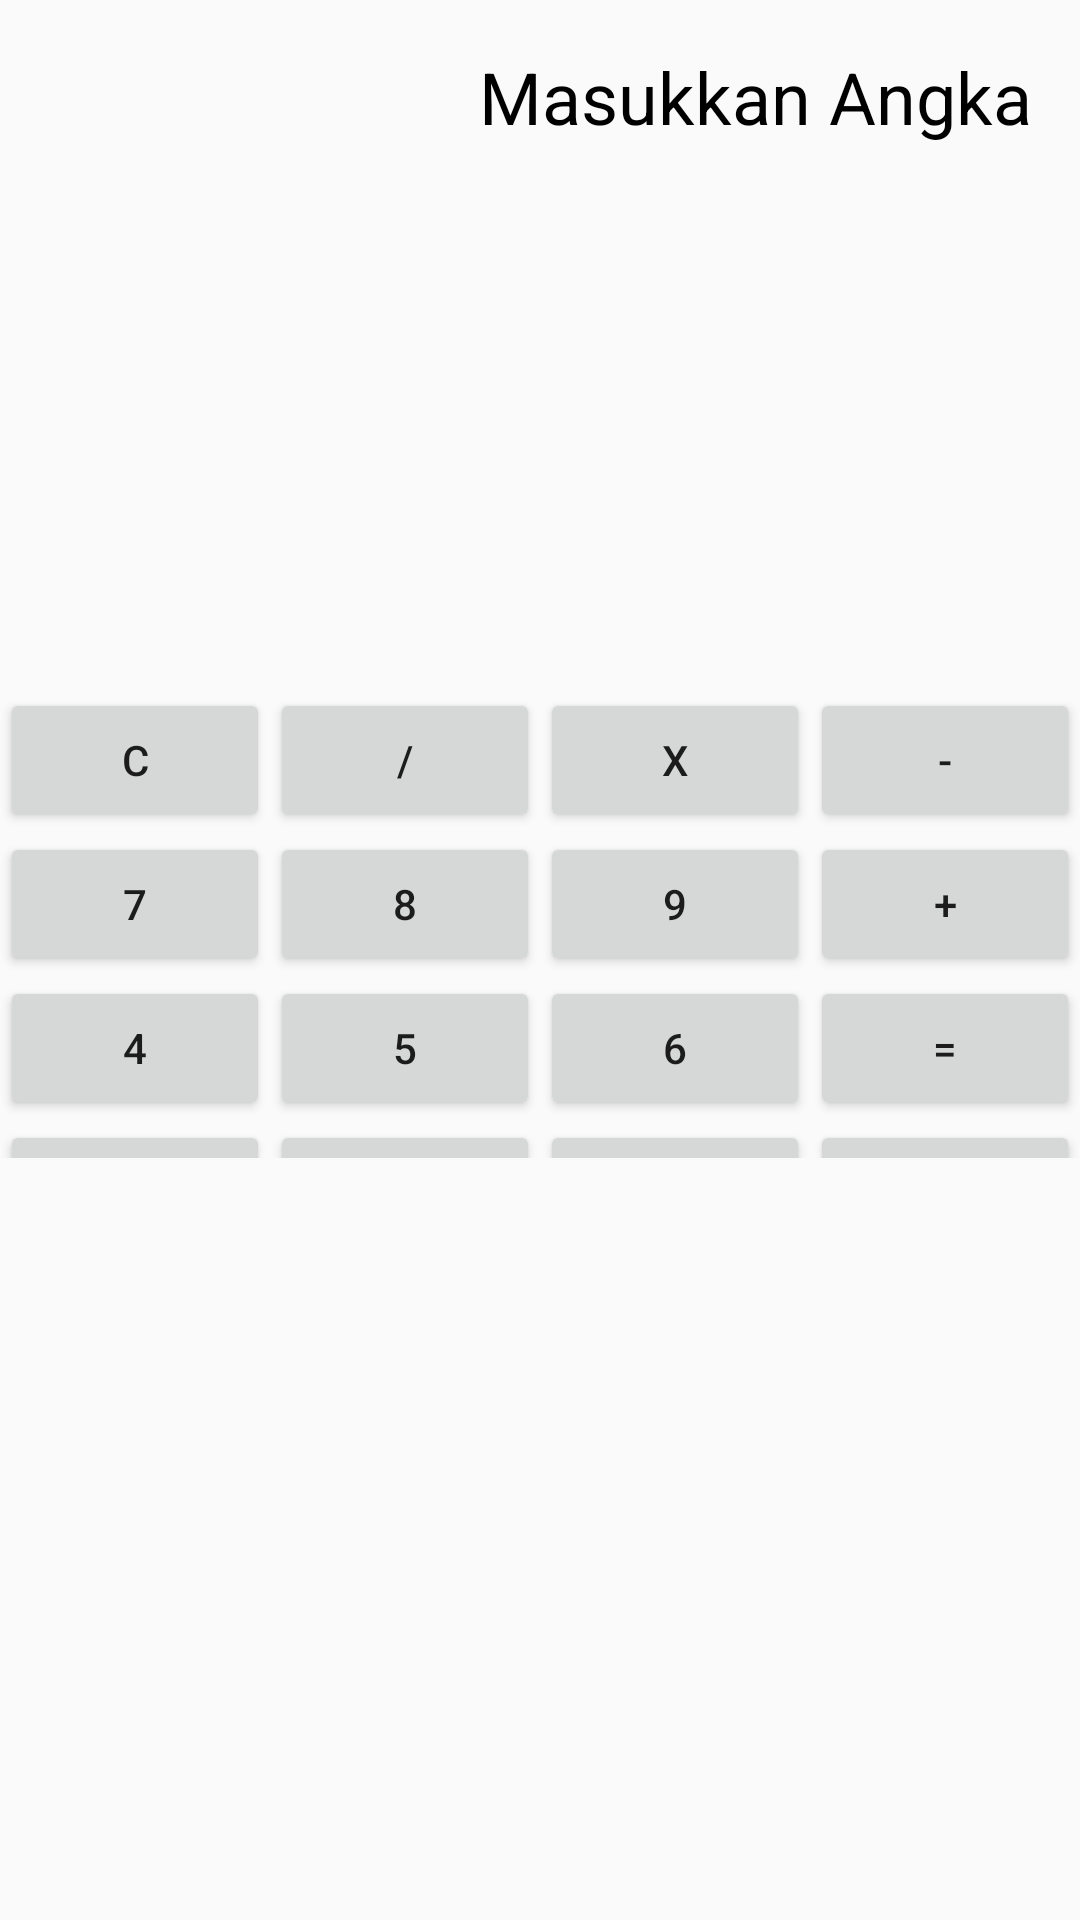

Write the Android layout XML for this screen, with the resource values it uses.
<!-- AndroidManifest.xml: activity theme Theme.AppCompat.Light -->
<!-- res/layout/activity_main.xml -->
<?xml version="1.0" encoding="utf-8"?>
<RelativeLayout xmlns:android="http://schemas.android.com/apk/res/android"
    xmlns:tools="http://schemas.android.com/tools"
    android:layout_width="match_parent"
    android:layout_height="match_parent"
    tools:context=".MainActivity">

    <TextView
        android:id="@+id/tvResult"
        android:layout_width="match_parent"
        android:layout_height="wrap_content"
        android:layout_margin="16dp"
        android:gravity="end"
        android:textSize="24sp"
        android:textColor="@android:color/black"
        android:text="Masukkan Angka"/>

    <GridLayout
        android:layout_width="match_parent"
        android:layout_height="248dp"
        android:layout_below="@id/tvResult"
        android:layout_alignParentBottom="true"
        android:layout_marginTop="165dp"
        android:layout_marginBottom="254dp"
        android:columnCount="4"
        android:orientation="horizontal">

        <Button
            android:id="@+id/btnClear"
            android:layout_width="0dp"
            android:layout_height="wrap_content"
            android:layout_columnWeight="1"
            android:onClick="onClear"
            android:text="C" />

        <Button
            android:id="@+id/btnDivide"
            android:layout_width="0dp"
            android:layout_height="wrap_content"
            android:layout_columnWeight="1"
            android:onClick="onOperatorClick"
            android:text="/" />

        <Button
            android:id="@+id/btnMultiply"
            android:layout_width="0dp"
            android:layout_height="wrap_content"
            android:layout_columnWeight="1"
            android:onClick="onOperatorClick"
            android:text="x" />

        <Button
            android:id="@+id/btnSubtract"
            android:layout_width="0dp"
            android:layout_height="wrap_content"
            android:layout_columnWeight="1"
            android:onClick="onOperatorClick"
            android:text="-" />

        <Button
            android:id="@+id/btn7"
            android:layout_width="0dp"
            android:layout_height="wrap_content"
            android:layout_columnWeight="1"
            android:onClick="onDigitClick"
            android:text="7" />

        <Button
            android:id="@+id/btn8"
            android:layout_width="0dp"
            android:layout_height="wrap_content"
            android:layout_columnWeight="1"
            android:onClick="onDigitClick"
            android:text="8" />

        <Button
            android:id="@+id/btn9"
            android:layout_width="0dp"
            android:layout_height="wrap_content"
            android:layout_columnWeight="1"
            android:onClick="onDigitClick"
            android:text="9" />

        <Button
            android:id="@+id/btnAdd"
            android:layout_width="0dp"
            android:layout_height="wrap_content"
            android:layout_columnWeight="1"
            android:onClick="onOperatorClick"
            android:text="+" />

        <Button
            android:id="@+id/btn4"
            android:layout_width="0dp"
            android:layout_height="wrap_content"
            android:layout_columnWeight="1"
            android:onClick="onDigitClick"
            android:text="4" />

        <Button
            android:id="@+id/btn5"
            android:layout_width="0dp"
            android:layout_height="wrap_content"
            android:layout_columnWeight="1"
            android:onClick="onDigitClick"
            android:text="5" />

        <Button
            android:id="@+id/btn6"
            android:layout_width="0dp"
            android:layout_height="wrap_content"
            android:layout_columnWeight="1"
            android:onClick="onDigitClick"
            android:text="6" />

        <Button
            android:id="@+id/btnEquals"
            android:layout_width="0dp"
            android:layout_height="wrap_content"
            android:layout_columnWeight="1"
            android:onClick="onEquals"
            android:text="=" />

        <Button
            android:id="@+id/btn1"
            android:layout_width="0dp"
            android:layout_height="wrap_content"
            android:layout_columnWeight="1"
            android:onClick="onDigitClick"
            android:text="1" />

        <Button
            android:id="@+id/btn2"
            android:layout_width="0dp"
            android:layout_height="wrap_content"
            android:layout_columnWeight="1"
            android:onClick="onDigitClick"
            android:text="2" />

        <Button
            android:id="@+id/btn3"
            android:layout_width="0dp"
            android:layout_height="wrap_content"
            android:layout_columnWeight="1"
            android:onClick="onDigitClick"
            android:text="3" />

        <Button
            android:id="@+id/btn0"
            android:layout_width="0dp"
            android:layout_height="wrap_content"
            android:layout_columnWeight="1"
            android:onClick="onDigitClick"
            android:text="0" />

        <Button
            android:id="@+id/btnDot"
            android:layout_width="0dp"
            android:layout_height="wrap_content"
            android:layout_columnWeight="1"
            android:onClick="onDecimalClick"
            android:text="." />

    </GridLayout>

</RelativeLayout>
<!-- resources referenced by this layout -->
<resources>

</resources>
